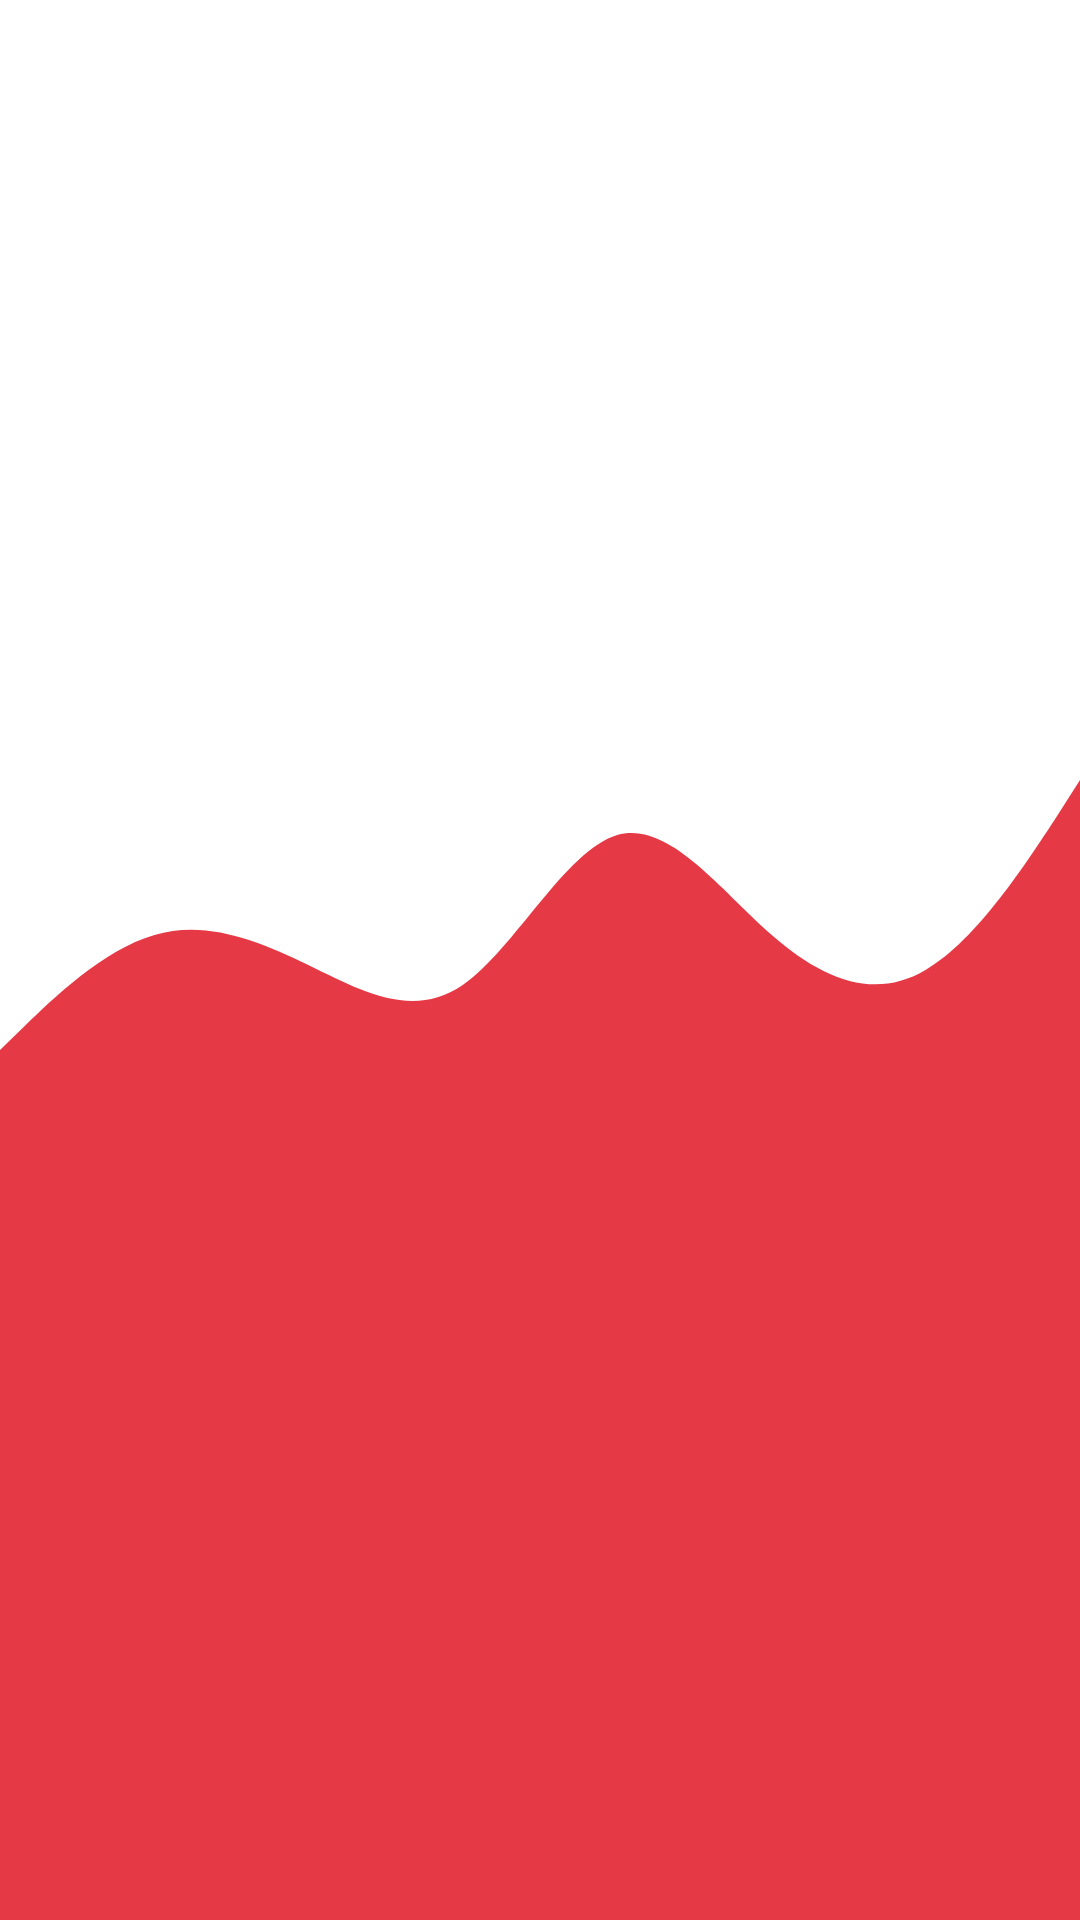

Produce the Android XML layout that renders to this screen, including the resource entries it uses.
<!-- AndroidManifest.xml: application theme LightTheme -->
<!-- res/layout/background.xml -->
<?xml version="1.0" encoding="utf-8"?>
<androidx.constraintlayout.widget.ConstraintLayout xmlns:android="http://schemas.android.com/apk/res/android"
    xmlns:app="http://schemas.android.com/apk/res-auto"
    xmlns:tools="http://schemas.android.com/tools"
    android:layout_width="match_parent"
    android:layout_height="match_parent"
    android:background="@drawable/red">

    <View
        android:id="@+id/topview"
        android:layout_width="0dp"
        android:layout_height="350dp"
        android:background="@drawable/white"
        app:layout_constraintEnd_toEndOf="parent"
        app:layout_constraintStart_toStartOf="parent"
        app:layout_constraintTop_toTopOf="parent" />

    <View
        android:id="@+id/view2"
        android:layout_width="0dp"
        android:layout_height="100dp"
        android:background="@drawable/ic_wave"
        app:layout_constraintBottom_toBottomOf="@+id/topview"
        app:layout_constraintEnd_toEndOf="parent"
        app:layout_constraintStart_toStartOf="parent" />
</androidx.constraintlayout.widget.ConstraintLayout>
<!-- resources referenced by this layout -->
<resources>
  <!-- drawable ic_wave (drawable) -->
  <vector xmlns:android="http://schemas.android.com/apk/res/android"
      android:width="1440dp"
      android:height="320dp"
      android:viewportWidth="1440"
      android:viewportHeight="320">
    <path
        android:pathData="M0,320L34.3,293.3C68.6,267 137,213 206,197.3C274.3,181 343,203 411,229.3C480,256 549,288 617,250.7C685.7,213 754,107 823,90.7C891.4,75 960,149 1029,197.3C1097.1,245 1166,267 1234,234.7C1302.9,203 1371,117 1406,74.7L1440,32L1440,320L1405.7,320C1371.4,320 1303,320 1234,320C1165.7,320 1097,320 1029,320C960,320 891,320 823,320C754.3,320 686,320 617,320C548.6,320 480,320 411,320C342.9,320 274,320 206,320C137.1,320 69,320 34,320L0,320Z"
        android:fillColor="#e63946"/>
  </vector>
  <!-- drawable red (drawable) -->
  <?xml version="1.0" encoding="utf-8"?>
  <selector xmlns:android="http://schemas.android.com/apk/res/android">
  <item>
      <shape>
          <gradient
              android:startColor="#e63946"
              android:endColor="#e63946" />
      </shape>
  </item>
  </selector>
  <!-- drawable white (drawable) -->
  <?xml version="1.0" encoding="utf-8"?>
  <selector xmlns:android="http://schemas.android.com/apk/res/android">
  <item>
      <shape>
          <gradient
              android:startColor="#ffffff"
              android:endColor="#ffffff" />
      </shape>
  </item>
  </selector>
  <style name="LightTheme" parent="Theme.AppCompat.NoActionBar">
          <item name="colorPrimary">@color/lightPrimary</item>
          <item name="colorPrimaryDark">@color/lightPrimaryVarient</item>
          <item name="colorAccent">@color/darkPrimary</item>
          <item name="editTextColor">@color/lightDefaultText</item>
          <item name="titleTextColor">@color/lightTitleText</item>
          <item name="hintTextColor">@color/lightHintText</item>
          <item name="colorError">@color/lightFancyFive</item>
          <item name="colorBackgroundFloating">@color/lightFancyFour</item>
          <item name="colorControlActivated">@color/lightFancyThree</item>
          <item name="colorControlHighlight">@color/lightFancyTwo</item>
          <item name="colorControlNormal">@color/lightFancyOne</item>
          <item name="panelBackground">@drawable/background_largeplainlight</item>
          <item name="editTextBackground">@drawable/background_smallplainlight</item>
          <item name="actionModeBackground">@drawable/background_light</item>
          <item name="android:windowLightStatusBar">true</item>
          <item name="selectableItemBackground">@drawable/livra_name_light</item>
          <item name="controlBackground">@drawable/livra_name_dark</item>
      </style>
  <!-- drawable background_light: jpg bitmap (drawable, 6131 bytes) -->
</resources>
